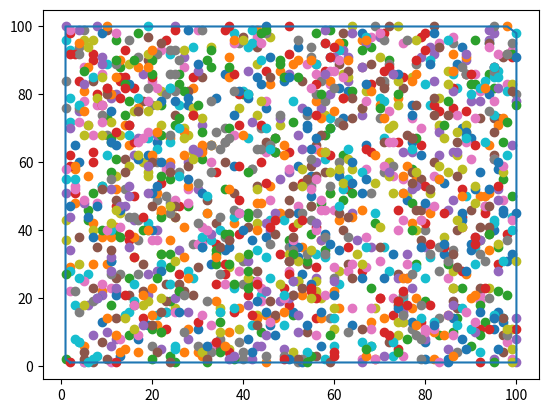

This chart was generated by the following Python code:
import math
import random
import matplotlib.pyplot as plt


class Point:
    def __init__(self, x, y):
        self.x = x
        self.y = y

def subArrayCopy(arr, subArr, start, end):
    subArrayIndex = 0
    for i in range(start, end + 1):
        subArr[subArrayIndex] = arr[i]
        subArrayIndex += 1


def merge(arr, leftPointer, rightPointer):
    middleIndex = (rightPointer + leftPointer) // 2

    leftArray = [Point(0, 0)] * (middleIndex + 1 - leftPointer)
    rightArray = [Point(0, 0)] * (rightPointer - middleIndex)

    subArrayCopy(arr, leftArray, leftPointer, middleIndex)
    subArrayCopy(arr, rightArray, middleIndex + 1, rightPointer)

    leftArrayI = 0
    rightArrayI = 0
    arrPointer = leftPointer

    while leftArrayI < len(leftArray) and rightArrayI < len(rightArray):
        leftPoint = leftArray[leftArrayI]
        rightPoint = rightArray[rightArrayI]

        crossProduct = getCrossProduct(arr[0], leftPoint, rightPoint)

        # for collinear points consider point futher away first
        # this is so later on we can reject any consecutive collinear points
        if crossProduct < 0 or (
                crossProduct == 0 and manhattanDistance(arr[0], leftPoint) > manhattanDistance(arr[0], rightPoint)):
            arr[arrPointer] = leftArray[leftArrayI]
            leftArrayI += 1

        else:
            arr[arrPointer] = rightArray[rightArrayI]
            rightArrayI += 1

        arrPointer += 1

    while leftArrayI < len(leftArray):
        arr[arrPointer] = leftArray[leftArrayI]
        leftArrayI += 1
        arrPointer += 1

    while rightArrayI < len(rightArray):
        arr[arrPointer] = rightArray[rightArrayI]
        rightArrayI += 1
        arrPointer += 1


def mergeSort(arr, leftPointer, rightPointer):
    if leftPointer < rightPointer:
        middleIndex = (rightPointer + leftPointer) // 2

        mergeSort(arr, leftPointer, middleIndex)
        mergeSort(arr, middleIndex + 1, rightPointer)

        merge(arr, leftPointer, rightPointer)


def generateRandomPoints(n):
    myPoints = []

    for i in range(n):
        myPoints.append(Point(random.randint(1, 100), random.randint(1, 100)))

    return myPoints


def getCrossProduct(p, q, r):
    crossProduct = (q.x - p.x) * (r.y - p.y) - (q.y - p.y) * (r.x - p.x)
    return crossProduct


def findBottomLeftMostPoint(points):
    minIndex = 0

    for i in range(1, len(points)):
        currentMin = points[minIndex]
        currentPoint = points[i]

        # Update to lowest point
        if currentPoint.y < currentMin.y:
            minIndex = i

        # If multiple points have same y coord, prioritise left most point
        elif currentPoint.y == currentMin.y:
            if currentPoint.x < currentMin.x:
                minIndex = i

    return minIndex


def scatterPlotPoints(points):
    xPoints = [point.x for point in points]
    yPoints = [point.y for point in points]

    for point in points:
        plt.scatter(point.x, point.y)


def manhattanDistance(p, q):
    return abs(p.x - q.x) + abs(p.y - q.y)


def plotConvexHull(points):
    xPoints = [point.x for point in points]
    yPoints = [point.y for point in points]

    xPoints.append(xPoints[0])
    yPoints.append(yPoints[0])

    plt.plot(xPoints, yPoints)


def grahamScan(points):
    bottomLeftmostPoint = findBottomLeftMostPoint(points)

    points[bottomLeftmostPoint], points[0] = points[0], points[bottomLeftmostPoint]
    mergeSort(points, 1, len(points) - 1)

    convexHull = []

    convexHull.append(points[0])
    convexHull.append(points[1])

    for i in range(2, len(points)):
        while len(convexHull) > 1 and getCrossProduct(convexHull[-2], convexHull[-1], points[i]) >= 0:
            convexHull.pop()
        convexHull.append(points[i])

    return convexHull


def findLeftMostPoint(points):
    leftMostIndex = 0

    for i in range(1, len(points)):
        currentLeftMost = points[leftMostIndex]
        currentPoint = points[i]

        # Update to new left most point
        if currentPoint.x < currentLeftMost.x:
            leftMostIndex = i

        # If multiple points have same x coord, prioritise largest y
        elif currentPoint.x == currentLeftMost.x:
            if currentPoint.y > currentLeftMost.y:
                leftMostIndex = i

    return leftMostIndex

def jarvisMarchModified(hulls):
    bottomLeftPoints = [hull[0] for hull in hulls]
    leftMostHullI = findLeftMostPoint(bottomLeftPoints)
    
    outputSet = [hulls[leftMostHullI][0]]
    currentHull = leftMostHullI
    currentPointI = 0
    p = hulls[leftMostHullI][0]
    q = hulls[leftMostHullI][1]
    
    while (True):
        q = hulls[currentHull][(currentPointI + 1) % len(hulls[currentHull])]
        
        for hullI in range(len(hulls)):
            for pointI in range(len(hulls[hullI])):
                r = hulls[hullI][pointI]
                
                crossProduct = getCrossProduct(p, r, q)
                if crossProduct > 0 or (
                crossProduct == 0 and manhattanDistance(p, r) > manhattanDistance(p, q)):
                    currentHull = hullI
                    currentPointI = pointI
                    q = hulls[hullI][pointI]
                    
        p = q
        if p == outputSet[0]:
            break

        outputSet.append(q)
    return outputSet

def jarvisMarch(points):
    '''
    Returns the list of points that lie on the convex outputSet (jarvis march algorithm)
            Parameters:
                    points (list): a list of 2D points

            Returns:
                    outputSet (list): a list of 2D points
    '''

    leftMostPoint = findLeftMostPoint(points)
    outputSet = []

    origin = points[leftMostPoint]
    outputSet.append(origin)

    p = leftMostPoint

    while (True):
        q = (p + 1) % len(points)
        for r in range(len(points)):
            if r == p:
                continue
            # find the greatest left turn
            # in case of collinearity, consider the farthest point
            crossProduct = getCrossProduct(points[p], points[r], points[q])
            if crossProduct > 0 or (
                    crossProduct == 0 and manhattanDistance(points[p], points[r]) > manhattanDistance(points[p],
                                                                                                      points[q])):
                q = r

        p = q
        if p == leftMostPoint:
            break

        outputSet.append(points[q])

    return outputSet


def createSubsets(points):
    t = 400
    subsets = []

    for i in range(0, len(points), t):
        subset = points[i: i + t]
        subsets.append(subset)

    return subsets


inputSet = generateRandomPoints(1600)
scatterPlotPoints(inputSet)

subsets = createSubsets(inputSet)
hulls = [grahamScan(subset) for subset in subsets]

outputSet = jarvisMarchModified(hulls)
plotConvexHull(outputSet)

plt.show()
